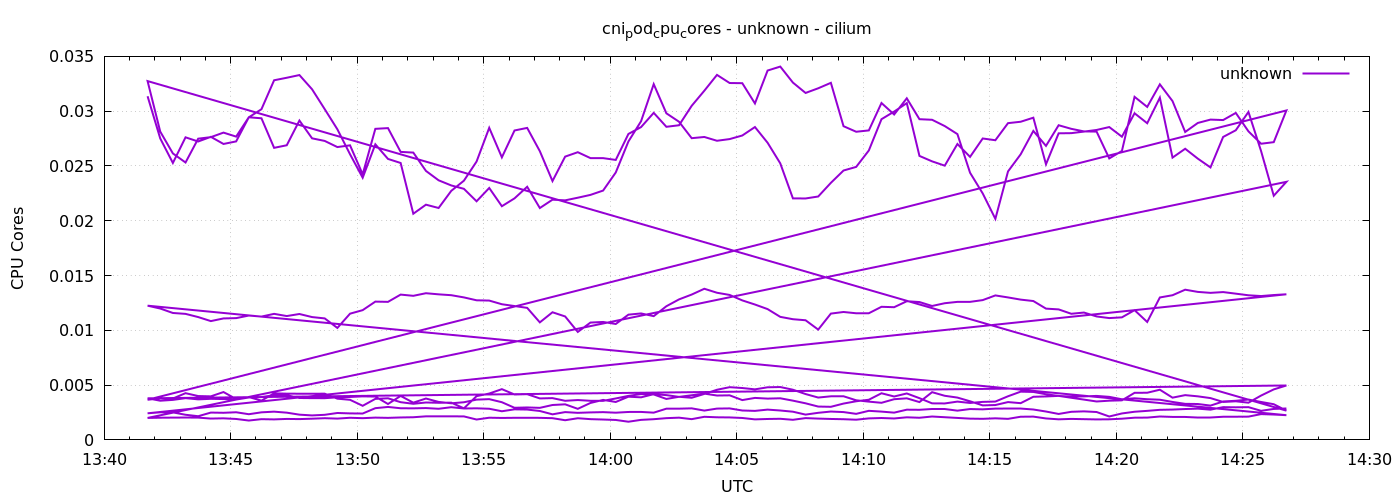

The data file committed next to this chart (first rows):
1778074903	0.031362728785356064
1778074933	0.02751
1778074963	0.02527
1778074993	0.02761
1778075023	0.02723
1778075053	0.02766
1778075083	0.02701
1778075113	0.02724
1778075143	0.02944
1778075173	0.03018
1778075203	0.03282
1778075233	0.03305
1778075263	0.0333
1778075293	0.032
1778075323	0.03018
1778075353	0.02835
1778075383	0.02607
1778075413	0.02392
1778075443	0.02698
1778075473	0.02564
1778075503	0.02527
1778075533	0.02064
1778075563	0.02147
1778075593	0.02116
1778075623	0.02273
1778075653	0.02366
1778075683	0.0254
1778075713	0.02848
1778075743	0.02579
1778075773	0.02824
1778075803	0.02847
1778075833	0.02635
1778075863	0.02362
1778075893	0.02585
1778075923	0.02626
1778075953	0.02572
1778075983	0.02571
1778076013	0.02555
1778076043	0.02792
1778076073	0.02855
1778076103	0.02985
1778076133	0.02857
1778076163	0.02871
1778076193	0.03049
1778076223	0.03187
1778076253	0.03331
1778076283	0.03257
1778076313	0.03255
1778076343	0.0307
1778076373	0.03371
1778076403	0.03407
1778076433	0.03261
1778076463	0.03166
1778076493	0.03209
1778076523	0.03259
1778076553	0.02863
1778076583	0.02812
1778076613	0.02824
1778076643	0.03074
1778076673	0.0297
1778076703	0.03117
... 576 more rows
